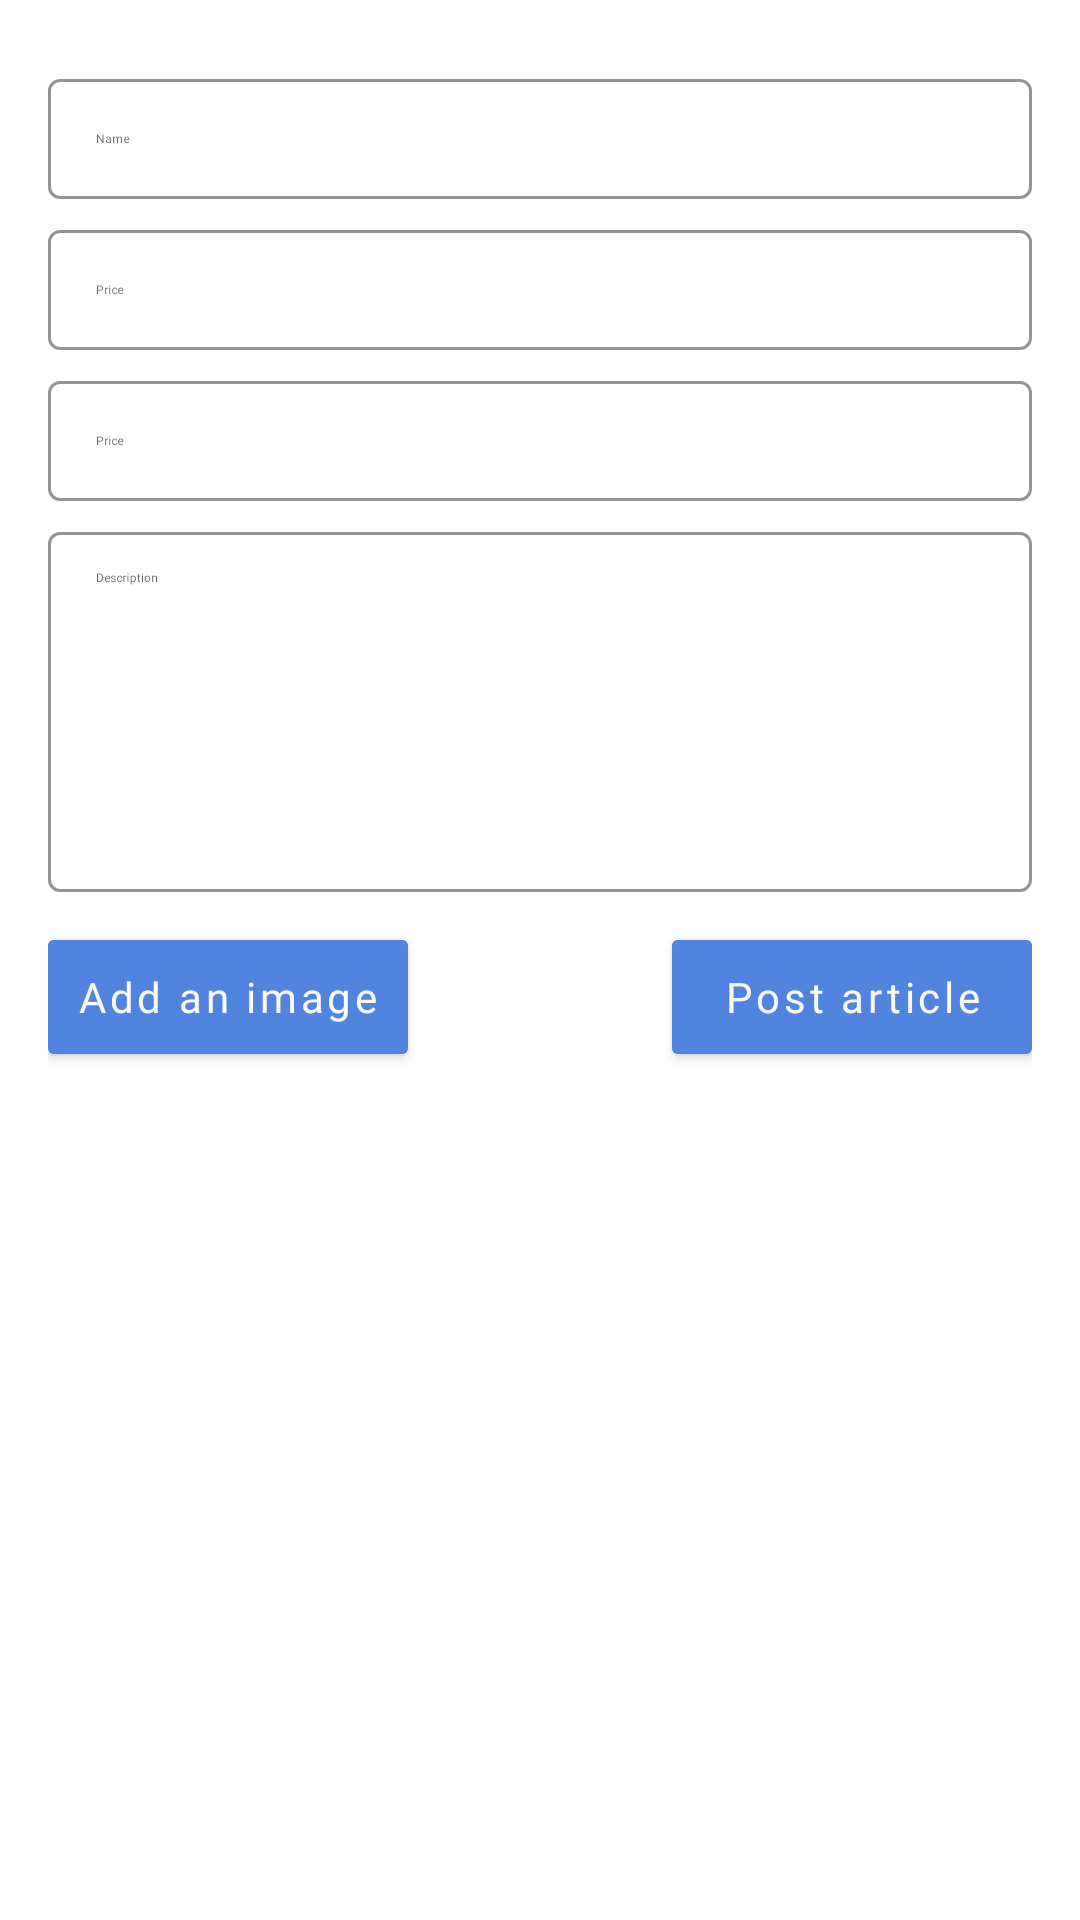

This screen was rendered from an Android layout file. Write that file and the resources it references.
<!-- AndroidManifest.xml: application theme AppTheme -->
<!-- res/layout/fragment_business_new_product.xml -->
<?xml version="1.0" encoding="utf-8"?>
<ScrollView xmlns:android="http://schemas.android.com/apk/res/android"
    xmlns:tools="http://schemas.android.com/tools"
    android:layout_width="match_parent"
    android:layout_height="match_parent"
    xmlns:app="http://schemas.android.com/apk/res-auto"
    android:orientation="vertical"
    android:fillViewport="true"
    android:paddingBottom="16dp"
    android:paddingLeft="16dp"
    android:paddingRight="16dp"
    android:paddingTop="16dp"
    android:id="@+id/layout"
    android:scrollbars="none"
    tools:context=".ui.business.funcnatilies.newArticle.BusinessNewArticleFragment">

    <LinearLayout
        android:layout_width="match_parent"
        android:layout_height="match_parent"
        android:orientation="vertical">




    <com.google.android.material.textfield.TextInputLayout
        style="@style/editTextStyle"
        android:id="@+id/line1"
        >

        <com.google.android.material.textfield.TextInputEditText
            android:layout_width="match_parent"
            android:fontFamily="@font/roboto"
            android:textSize="16sp"
            android:hint="@string/edittext_product_name"
            android:id="@+id/product_name"
            android:layout_height="40dp"/>
    </com.google.android.material.textfield.TextInputLayout>

    <com.google.android.material.textfield.TextInputLayout
        style="@style/editTextStyle"
        android:id="@+id/line2"
        >

        <com.google.android.material.textfield.TextInputEditText
            android:layout_width="match_parent"
            android:fontFamily="@font/roboto"
            android:textSize="16sp"
            android:hint="@string/edittext_product_price"
            android:id="@+id/product_price"
            android:layout_height="40dp"/>
    </com.google.android.material.textfield.TextInputLayout>

        <com.google.android.material.textfield.TextInputLayout
            style="@style/editTextStyle"
            android:id="@+id/line4"
            >

            <com.google.android.material.textfield.TextInputEditText
                android:layout_width="match_parent"
                android:fontFamily="@font/roboto"
                android:textSize="16sp"
                android:hint="@string/edittext_product_price"
                android:id="@+id/product_discount"
                android:layout_height="40dp"/>
        </com.google.android.material.textfield.TextInputLayout>



        <com.google.android.material.textfield.TextInputLayout
        style="@style/editTextStyle"
        android:id="@+id/line3"
        >

        <com.google.android.material.textfield.TextInputEditText
            android:layout_width="match_parent"
            android:fontFamily="@font/roboto"
            android:textSize="16sp"
            android:gravity="start"
            android:hint="@string/edittext_product_description"
            android:id="@+id/product_descriptionm"
            android:layout_height="120dp"/>
    </com.google.android.material.textfield.TextInputLayout>


        <ImageView
        android:layout_width="match_parent"
        android:layout_height="250dp"
        android:layout_marginTop="10dp"
        android:layout_gravity="center"
        android:visibility="gone"
        android:id="@+id/iv_equipments_image"
        android:src="@color/colorAccent"/>

    <RelativeLayout
        android:layout_width="match_parent"
        android:orientation="horizontal"
        android:layout_height="wrap_content">


        <com.google.android.material.button.MaterialButton
            style="@style/Widget.MaterialComponents.Button"
            app:cornerRadius="2dp"
            android:backgroundTint="#5084DE"
            android:layout_width="120dp"
            android:layout_height="50dp"
            android:text="Add an image"
            android:gravity="center"
            android:fontFamily="@font/roboto"
            android:id="@+id/image_btn"
            android:textColor="#FAFAFA"
            android:textSize="14sp"
            android:padding="0dp"
            android:textAllCaps="false"
            android:layout_marginTop="10dp"
            android:layout_gravity="left"/>

        <com.google.android.material.button.MaterialButton
            style="@style/Widget.MaterialComponents.Button"
            app:cornerRadius="2dp"
            android:layout_alignParentRight="true"
            android:layout_gravity="right"
            android:backgroundTint="#5084DE"
            android:layout_width="120dp"
            android:layout_height="50dp"
            android:text="Post article"
            android:gravity="center"
            android:fontFamily="@font/roboto"
            android:id="@+id/btn_upload"
            android:textColor="#FAFAFA"
            android:textSize="14sp"
            android:textAllCaps="false"
            android:layout_marginTop="10dp"
            />


    </RelativeLayout>

        <ProgressBar
            android:id="@+id/spin_kit"
            android:layout_marginTop="10dp"
            android:layout_width="50dp"
            android:layout_height="50dp"
            android:layout_gravity="center"
            android:visibility="invisible"/>


    </LinearLayout>

</ScrollView>
<!-- resources referenced by this layout -->
<resources>
  <color name="colorAccent">#FF4081</color>
  <string name="edittext_product_description"><font size="12">Description</font></string>
  <string name="edittext_product_name"><font size="12">Name</font></string>
  <string name="edittext_product_price"><font size="12">Price</font></string>
  <style name="editTextStyle" parent="Widget.MaterialComponents.TextInputLayout.OutlinedBox.Dense">
          <item name="android:layout_width">match_parent</item>
          <item name="boxStrokeColor">#962ED1</item>
          <item name="boxStrokeWidth">1dp</item>
          <item name="android:textSize">12sp</item>
          <item name="android:layout_height">wrap_content</item>
          <item name="android:layout_marginTop">5dp</item>
  
  
      </style>
  <style name="AppTheme" parent="Theme.MaterialComponents.Light.NoActionBar">
          
          <item name="colorPrimary">@color/colorPrimary</item>
          <item name="colorPrimaryDark">@color/colorPrimaryDark</item>
          <item name="colorAccent">@color/colorAccent</item>
  
  
  
      </style>
  <color name="colorPrimary">#2979FF</color>
  <color name="colorPrimaryDark">#2962FF</color>
</resources>
